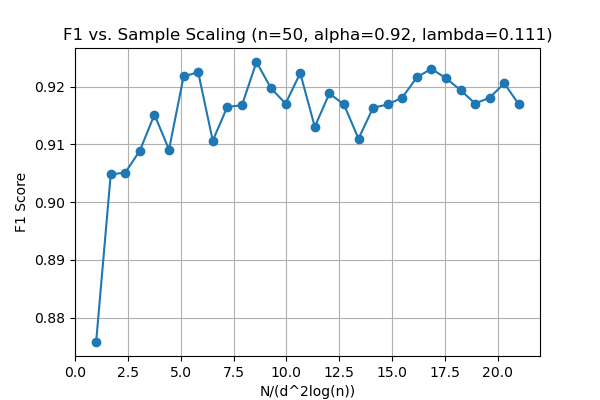

The file beside this chart, header and first rows:
sample_scaling, F1
1.0, 0.8758
1.69, 0.9048
2.379, 0.9051
3.069, 0.9089
3.759, 0.9152
4.448, 0.9091
5.138, 0.9218
5.828, 0.9225
6.517, 0.9106
7.207, 0.9165
7.897, 0.9167
8.586, 0.9243
9.276, 0.9197
9.966, 0.9171
10.66, 0.9223
11.34, 0.913
12.03, 0.9188
12.72, 0.9169
13.41, 0.911
14.1, 0.9163
14.79, 0.9169
15.48, 0.9181
16.17, 0.9216
16.86, 0.9231
17.55, 0.9215
18.24, 0.9194
18.93, 0.9171
19.62, 0.9181
20.31, 0.9206
21.0, 0.9169
